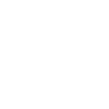
t = 0.00 s
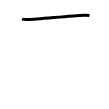
t = 1.00 s
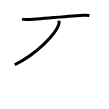
t = 2.00 s
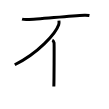
t = 3.00 s
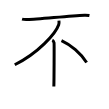
t = 4.00 s
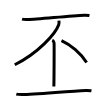
t = 5.00 s

The animated SVG that drew these frames (rendered in a browser with its animation timeline set to each time). Animation: 5 SMIL elements (animate=5); one cycle of 5.00 s.

<svg width="109px" height="109px" viewBox="0 0 px 109px" xmlns="http://www.w3.org/2000/svg" xmlns:xlink="http://www.w3.org/1999/xlink" xml:space="preserve" version="1.1"  baseProfile="full">
<path d="M22.06,19.17c1.41,0.4,3.99,0.45,5.39,0.4c10.55-0.32,41.6-3.62,57.05-4.35c2.34-0.11,3.75,0.19,4.92,0.4" style="fill:none;stroke:black;stroke-width:3;opacity:0">
  <animate attributeType="CSS" attributeName="opacity" from="0" to="1" begin="0s" dur="1s" repeatCount="0" fill="freeze" />
</path>
<path d="M58.95,20.55c0.12,1.04,0.26,2.69-0.25,4.18c-3.01,8.81-20.29,28.15-43.94,39.99" style="fill:none;stroke:black;stroke-width:3;opacity:0">
  <animate attributeType="CSS" attributeName="opacity" from="0" to="1" begin="1s" dur="1s" repeatCount="0" fill="freeze" />
</path>
<path d="M52.29,40.03c0.98,0.45,1.56,2.02,1.76,2.92c0.2,0.9,0,38-0.2,43.61" style="fill:none;stroke:black;stroke-width:3;opacity:0">
  <animate attributeType="CSS" attributeName="opacity" from="0" to="1" begin="2s" dur="1s" repeatCount="0" fill="freeze" />
</path>
<path d="M61.47,40.51c8.87,3.89,19.8,13.3,25.13,22.04" style="fill:none;stroke:black;stroke-width:3;opacity:0">
  <animate attributeType="CSS" attributeName="opacity" from="0" to="1" begin="3s" dur="1s" repeatCount="0" fill="freeze" />
</path>
<path d="M16.31,94.14c1.58,0.43,4.47,0.44,6.06,0.43c11.25-0.08,46.17-3.33,63.53-4.11c2.63-0.12,4.21,0.21,5.53,0.42" style="fill:none;stroke:black;stroke-width:3;opacity:0">
  <animate attributeType="CSS" attributeName="opacity" from="0" to="1" begin="4s" dur="1s" repeatCount="0" fill="freeze" />
</path>
</svg>
